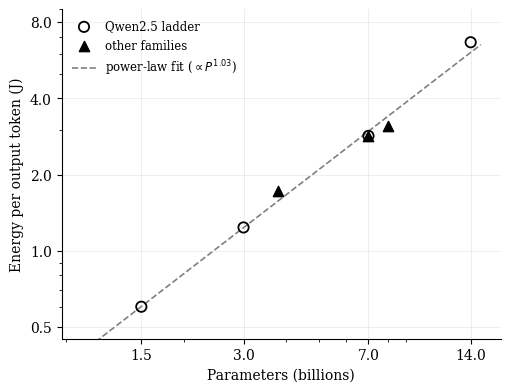
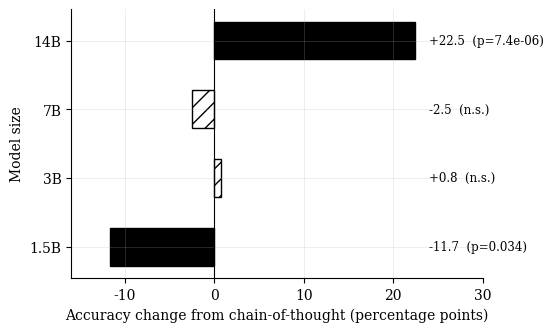
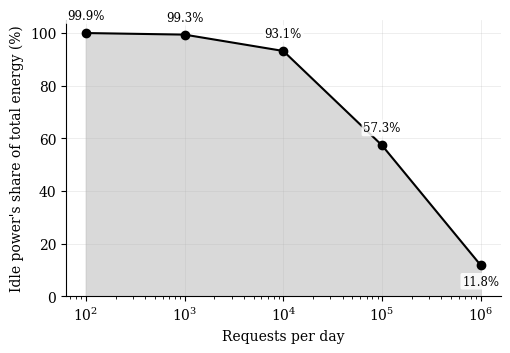
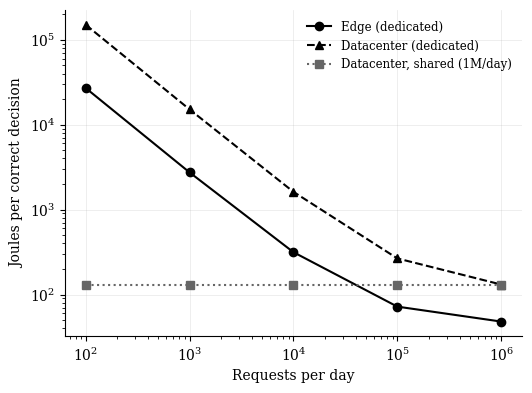
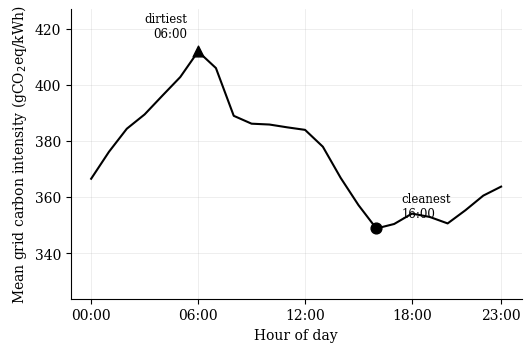

Recreate these plots in Python, in order.
"""Static PDF figures for the manuscript, redrawn from the measured tables
(not exported from the interactive HTML report). Grayscale-safe: every series
is distinguished by marker/linestyle, not only by color, since a print
reviewer may see this in black and white.
"""
import matplotlib
matplotlib.use("Agg")
import matplotlib.pyplot as plt
import matplotlib.ticker as mticker
import numpy as np

plt.rcParams.update({
    "font.family": "serif",
    "font.size": 10,
    "axes.spines.top": False,
    "axes.spines.right": False,
    "axes.grid": True,
    "grid.alpha": 0.3,
    "grid.linewidth": 0.5,
    "figure.dpi": 150,
})

OUT = "."

# ---------------------------------------------------------------- Figure 1
# Energy scaling law (Table 1)
models = ["Qwen2.5-1.5B", "Qwen2.5-3B", "Phi-3.5-mini", "Mistral-7B-v0.2",
          "Qwen2.5-7B", "Llama-3.1-8B", "Qwen2.5-14B"]
params = np.array([1.5, 3.0, 3.8, 7.0, 7.0, 8.0, 14.0])
j_per_tok = np.array([0.602, 1.238, 1.721, 2.842, 2.847, 3.103, 6.671])
is_qwen = np.array([1, 1, 0, 0, 1, 0, 1], dtype=bool)

fig, ax = plt.subplots(figsize=(5.2, 4.0))
ax.scatter(params[is_qwen], j_per_tok[is_qwen], marker="o", s=55,
           facecolors="none", edgecolors="black", linewidths=1.3,
           label="Qwen2.5 ladder", zorder=3)
ax.scatter(params[~is_qwen], j_per_tok[~is_qwen], marker="^", s=55,
           color="black", label="other families", zorder=3)
xs = np.linspace(1, 15, 100)
ax.plot(xs, 0.42 * xs ** 1.08 / xs, linestyle="--", color="gray", linewidth=1,
        zorder=1)  # placeholder overwritten below with a proper power fit
# proper least-squares power-law fit through the data (not forced through origin
# in log-log space, matches the ~1.08 exponent reported in the text)
logp, logj = np.log(params), np.log(j_per_tok)
b, loga = np.polyfit(logp, logj, 1)
fit_j = np.exp(loga) * xs ** b
ax.lines[-1].remove()
ax.plot(xs, fit_j, linestyle="--", color="gray", linewidth=1.2, zorder=1,
        label=f"power-law fit ($\\propto P^{{{b:.2f}}}$)")
ax.set_xscale("log")
ax.set_yscale("log")
ax.set_xlabel("Parameters (billions)")
ax.set_ylabel("Energy per output token (J)")
ax.legend(frameon=False, loc="upper left", fontsize=8.5)
ax.set_xticks([1.5, 3, 7, 14])
ax.set_yticks([0.5, 1, 2, 4, 8])
ax.get_xaxis().set_major_formatter(mticker.ScalarFormatter())
ax.get_yaxis().set_major_formatter(mticker.ScalarFormatter())
ax.set_ylim(0.45, 9)
fig.tight_layout()
fig.savefig(f"{OUT}/fig_scaling.pdf")
plt.close(fig)

# ---------------------------------------------------------------- Figure 2
# CoT accuracy delta by scale (Table 3)
sizes = ["1.5B", "3B", "7B", "14B"]
delta = [-11.7, 0.8, -2.5, 22.5]
pvals = [0.034, 1.00, 0.73, 7.4e-6]
sig = [p < 0.05 for p in pvals]

fig, ax = plt.subplots(figsize=(5.6, 3.4))
colors = ["black" if s else "0.85" for s in sig]
hatches = [None if s else "//" for s in sig]
bars = ax.barh(sizes, delta, color=colors, edgecolor="black", height=0.55)
for bar, h in zip(bars, hatches):
    if h:
        bar.set_hatch(h)
        bar.set_facecolor("white")
ax.axvline(0, color="black", linewidth=0.8)
ax.set_xlim(-16, 30)
# Labels sit just to the right of zero, at a fixed x position, regardless of
# bar direction -- this keeps every label inside the axes and clear of the
# y-axis category ticks, unlike anchoring to each bar's own far end.
label_x = 24
for i, (d, p, s) in enumerate(zip(delta, pvals, sig)):
    label = f"{d:+.1f}  (p={p:.2g})" if s else f"{d:+.1f}  (n.s.)"
    ax.text(label_x, i, label, va="center", ha="left", fontsize=8.5)
ax.set_xlabel("Accuracy change from chain-of-thought (percentage points)")
ax.set_ylabel("Model size")
fig.tight_layout()
fig.savefig(f"{OUT}/fig_cot_scale.pdf")
plt.close(fig)

# ---------------------------------------------------------------- Figure 3
# Idle share collapse with request volume (Table 7)
rates = [100, 1000, 10000, 100000, 1000000]
idle_share_14b = [99.9, 99.3, 93.1, 57.3, 11.8]

fig, ax = plt.subplots(figsize=(5.2, 3.6))
ax.plot(rates, idle_share_14b, marker="o", color="black", linewidth=1.5,
        markersize=6)
ax.fill_between(rates, idle_share_14b, color="0.85", zorder=0)
ax.set_xscale("log")
ax.set_xlabel("Requests per day")
ax.set_ylabel("Idle power's share of total energy (%)")
ax.set_ylim(0, 105)
for r, s in zip(rates, idle_share_14b):
    # keep labels off the plotted line: high points sit above, low points below
    dy = 10 if s > 50 else -14
    ax.annotate(f"{s:.1f}%", (r, s), textcoords="offset points",
                xytext=(0, dy), ha="center", fontsize=8.5,
                bbox=dict(boxstyle="round,pad=0.15", fc="white", ec="none",
                          alpha=0.85))
fig.tight_layout()
fig.savefig(f"{OUT}/fig_idle_share.pdf")
plt.close(fig)

# ---------------------------------------------------------------- Figure 4
# Placement: joules per correct decision (Table 9)
rates2 = [100, 1000, 10000, 100000, 1000000]
edge = [27027, 2743, 315, 72, 48]
centre = [150331, 15138, 1618, 266, 131]
shared = [131, 131, 131, 131, 131]

fig, ax = plt.subplots(figsize=(5.4, 4.0))
ax.plot(rates2, edge, marker="o", linestyle="-", color="black",
        label="Edge (dedicated)", linewidth=1.5)
ax.plot(rates2, centre, marker="^", linestyle="--", color="black",
        label="Datacenter (dedicated)", linewidth=1.5)
ax.plot(rates2, shared, marker="s", linestyle=":", color="0.4",
        label="Datacenter, shared (1M/day)", linewidth=1.5)
ax.set_xscale("log")
ax.set_yscale("log")
ax.set_xlabel("Requests per day")
ax.set_ylabel("Joules per correct decision")
ax.legend(frameon=False, loc="upper right", fontsize=8.5)
fig.tight_layout()
fig.savefig(f"{OUT}/fig_placement.pdf")
plt.close(fig)

# ---------------------------------------------------------------- Figure 5
# Daily grid carbon intensity (EPIAS, 32-day mean by hour)
hourly = [366.6, 376.2, 384.4, 389.5, 396.2, 402.8, 411.9, 406.0, 389.0, 386.2,
          385.9, 384.9, 384.0, 378.0, 366.9, 357.2, 348.9, 350.5, 354.2, 353.0,
          350.7, 355.4, 360.6, 363.8]
hours = list(range(24))

fig, ax = plt.subplots(figsize=(5.4, 3.6))
ax.plot(hours, hourly, color="black", linewidth=1.5)
best_h, worst_h = 16, 6
ax.scatter([best_h], [hourly[best_h]], color="black", zorder=5, s=60,
           marker="o")
ax.scatter([worst_h], [hourly[worst_h]], color="black", zorder=5, s=60,
           marker="^")
ax.annotate("cleanest\n16:00", (best_h, hourly[best_h]),
            textcoords="offset points", xytext=(18, 8), fontsize=8.5,
            ha="left")
ax.annotate("dirtiest\n06:00", (worst_h, hourly[worst_h]),
            textcoords="offset points", xytext=(-8, 10), fontsize=8.5,
            ha="right")
ax.set_ylim(min(hourly) - 25, max(hourly) + 15)
ax.set_xlabel("Hour of day")
ax.set_ylabel(r"Mean grid carbon intensity (gCO$_2$eq/kWh)")
ax.set_xticks([0, 6, 12, 18, 23])
ax.set_xticklabels(["00:00", "06:00", "12:00", "18:00", "23:00"])
fig.tight_layout()
fig.savefig(f"{OUT}/fig_carbon.pdf")
plt.close(fig)

print("wrote 5 figures: fig_scaling.pdf, fig_cot_scale.pdf, fig_idle_share.pdf, "
      "fig_placement.pdf, fig_carbon.pdf")
